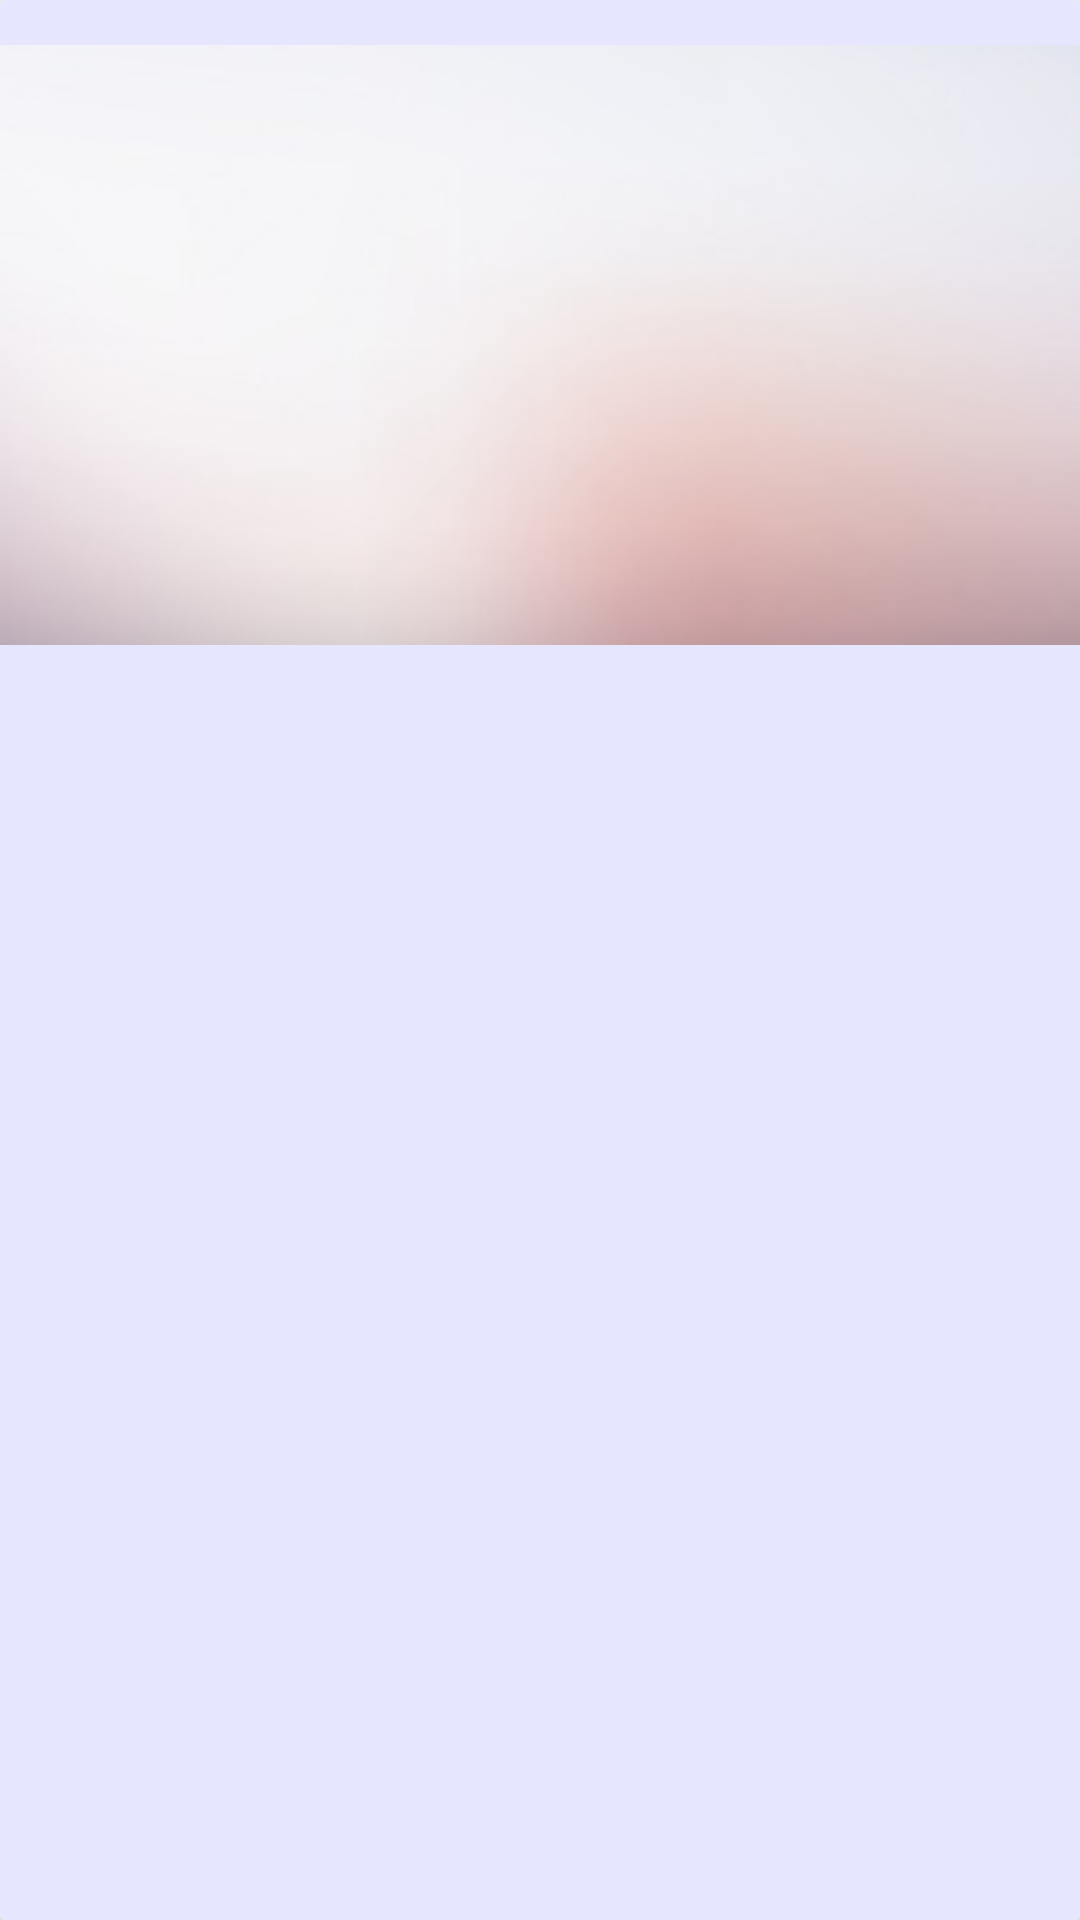

Android layout source for this screen:
<!-- AndroidManifest.xml: application theme Theme.NewsappjavaClone -->
<!-- res/layout/newsitem.xml -->
<?xml version="1.0" encoding="utf-8"?>
<androidx.cardview.widget.CardView xmlns:android="http://schemas.android.com/apk/res/android"
    xmlns:app="http://schemas.android.com/apk/res-auto"
    android:layout_width="match_parent"
    android:layout_height="wrap_content"
    app:cardElevation="12dp">

    <androidx.constraintlayout.widget.ConstraintLayout
        android:layout_width="match_parent"
        android:background=" #e6e6ff"
        android:layout_height="match_parent">

        <ImageView
            android:id="@+id/imageview"
            android:layout_width="match_parent"
            android:layout_height="200dp"
            android:layout_marginTop="15dp"
            android:scaleType="centerCrop"
            android:src="@drawable/background"
            app:layout_constraintEnd_toEndOf="parent"
            app:layout_constraintStart_toStartOf="parent"
            app:layout_constraintTop_toTopOf="parent" />

        <TextView
            android:id="@+id/title_text"
            android:layout_width="match_parent"
            android:layout_height="wrap_content"
            android:maxLines="2"
            android:textSize="24sp"
            android:paddingLeft="5dp"
            android:layout_marginTop="8dp"
            app:layout_constraintEnd_toEndOf="parent"
            app:layout_constraintStart_toStartOf="parent"
            app:layout_constraintTop_toBottomOf="@+id/imageview" />

        <TextView
            android:id="@+id/descText"
            android:layout_width="match_parent"
            android:layout_height="wrap_content"
            android:maxLines="4"
            android:textSize="16sp"
            android:paddingLeft="5dp"
            android:layout_marginTop="12dp"
            app:layout_constraintEnd_toEndOf="parent"
            app:layout_constraintBottom_toBottomOf="parent"
            app:layout_constraintStart_toStartOf="parent"
            app:layout_constraintTop_toBottomOf="@+id/title_text" />

    </androidx.constraintlayout.widget.ConstraintLayout>
</androidx.cardview.widget.CardView>
<!-- resources referenced by this layout -->
<resources>
  <!-- drawable background: jpg bitmap (drawable, 10971 bytes) -->
  <style name="Theme.NewsappjavaClone" parent="Theme.MaterialComponents.DayNight.DarkActionBar">
          
          <item name="colorPrimary">@color/purple_500</item>
          <item name="colorPrimaryVariant">@color/purple_700</item>
          <item name="colorOnPrimary">@color/white</item>
          
          <item name="colorSecondary">@color/teal_200</item>
          <item name="colorSecondaryVariant">@color/teal_700</item>
          <item name="colorOnSecondary">@color/black</item>
          
          <item name="android:statusBarColor" tools:targetApi="l">?attr/colorPrimaryVariant</item>
          
      </style>
  <!-- not gathered from this repository: default colours our renderer supplied (Android Studio template values) -->
  <color name="purple_500">#FF6200EE</color>
  <color name="purple_700">#FF3700B3</color>
  <color name="teal_200">#FF03DAC5</color>
  <color name="teal_700">#FF018786</color>
  <color name="black">#FF000000</color>
  <color name="white">#FFFFFFFF</color>
</resources>
